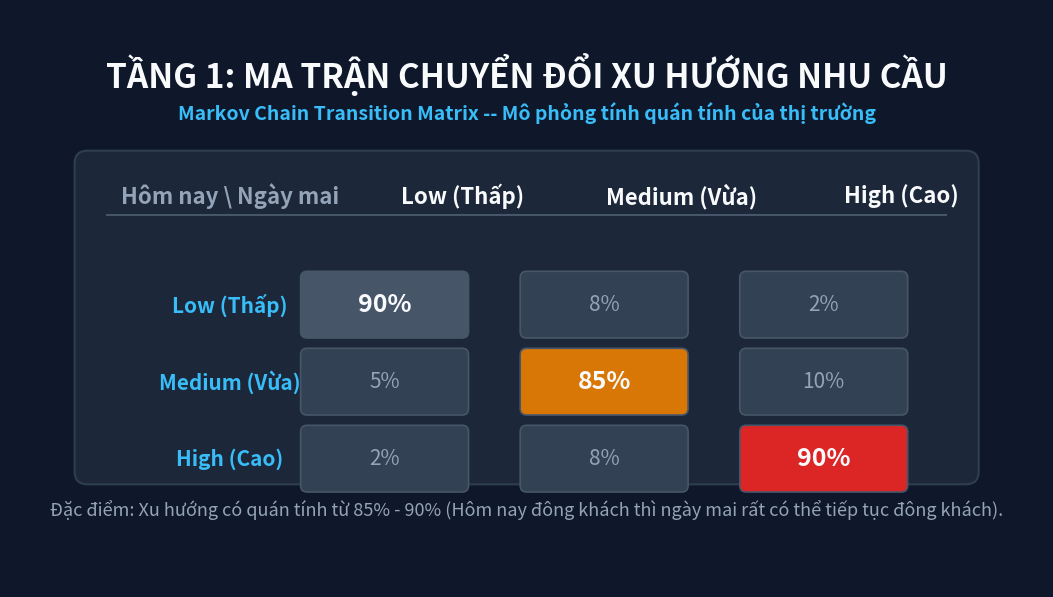

Write the Python code that produced this figure.
import os
import matplotlib.pyplot as plt
import matplotlib.patches as patches

def main():
    # Set up dark slide size: 16:9 ratio
    fig, ax = plt.subplots(figsize=(13.333, 7.5), facecolor='#0F172A')
    ax.set_facecolor('#0F172A')
    
    # Hide axes
    ax.axis('off')
    ax.set_xlim(0, 16)
    ax.set_ylim(0, 9)
    
    # Add title (Vietnamese & English)
    ax.text(8, 8.0, "TẦNG 1: MA TRẬN CHUYỂN ĐỔI XU HƯỚNG NHU CẦU", 
            color='#F8FAFC', fontsize=24, fontweight='bold', ha='center', va='center')
    ax.text(8, 7.4, "Markov Chain Transition Matrix -- Mô phỏng tính quán tính của thị trường", 
            color='#38BDF8', fontsize=14, fontweight='semibold', ha='center', va='center')
    
    # Draw table outline / panel (glassmorphism effect with translucent grey background)
    rect = patches.FancyBboxPatch((1.2, 1.8), 13.6, 4.8, boxstyle="round,pad=0.2",
                                  linewidth=1.5, edgecolor='#334155', facecolor='#1E293B', alpha=0.9)
    ax.add_patch(rect)
    
    # Define table data
    headers = ["Hôm nay \\ Ngày mai", "Low (Thấp)", "Medium (Vừa)", "High (Cao)"]
    row_labels = ["Low (Thấp)", "Medium (Vừa)", "High (Cao)"]
    data = [
        ["90%", "8%", "2%"],
        ["5%", "85%", "10%"],
        ["2%", "8%", "90%"]
    ]
    
    # Colors for transition cells
    cell_colors = [
        ['#475569', '#334155', '#334155'],  # Slate for Low (staying low is 90%)
        ['#334155', '#D97706', '#334155'],  # Amber for Medium (staying medium is 85%)
        ['#334155', '#334155', '#DC2626']   # Red for High (staying high is 90%)
    ]
    
    # Column X coordinates
    col_x = [2.2, 5.8, 9.2, 12.6]
    # Row Y coordinates
    row_y = [5.6, 4.4, 3.2, 2.0]
    
    # Draw headers
    for idx, h in enumerate(headers):
        color = '#F8FAFC' if idx > 0 else '#94A3B8'
        ax.text(col_x[idx] + 1.2, 6.1, h, color=color, fontsize=16, fontweight='bold', ha='center', va='center')
        
    # Draw horizontal line under header
    ax.plot([1.5, 14.5], [5.8, 5.8], color='#475569', linewidth=1.5)
    
    # Draw table rows
    for r_idx, label in enumerate(row_labels):
        # Draw Row Label
        ax.text(col_x[0] + 1.2, row_y[r_idx+1], label, color='#38BDF8', fontsize=15, fontweight='bold', ha='center', va='center')
        
        # Draw cells
        for c_idx, val in enumerate(data[r_idx]):
            x = col_x[c_idx+1]
            y = row_y[r_idx+1]
            bg_color = cell_colors[r_idx][c_idx]
            
            # Draw cell background card
            cell_box = patches.FancyBboxPatch((x - 1.2, y - 0.42), 2.4, 0.84, boxstyle="round,pad=0.1",
                                             edgecolor='#475569', facecolor=bg_color, linewidth=1.2)
            ax.add_patch(cell_box)
            
            # Draw value text
            is_diagonal = (r_idx == c_idx)
            text_color = '#F8FAFC' if is_diagonal else '#94A3B8'
            font_w = 'bold' if is_diagonal else 'normal'
            font_s = 18 if is_diagonal else 15
            ax.text(x, y, val, color=text_color, fontsize=font_s, fontweight=font_w, ha='center', va='center')
            
    # Add footnote explanation at the bottom
    ax.text(8, 1.2, "Đặc điểm: Xu hướng có quán tính từ 85% - 90% (Hôm nay đông khách thì ngày mai rất có thể tiếp tục đông khách).",
            color='#94A3B8', fontsize=13, fontweight='medium', fontstyle='italic', ha='center', va='center')
    
    # Save slide
    os.makedirs('reports/figures', exist_ok=True)
    out_path = 'reports/figures/regime_transition_slide_clean.png'
    plt.savefig(out_path, dpi=300, facecolor=fig.get_facecolor(), edgecolor='none', bbox_inches='tight')
    plt.close()
    print(f"Generated clean transition slide at {out_path}")

if __name__ == '__main__':
    main()
